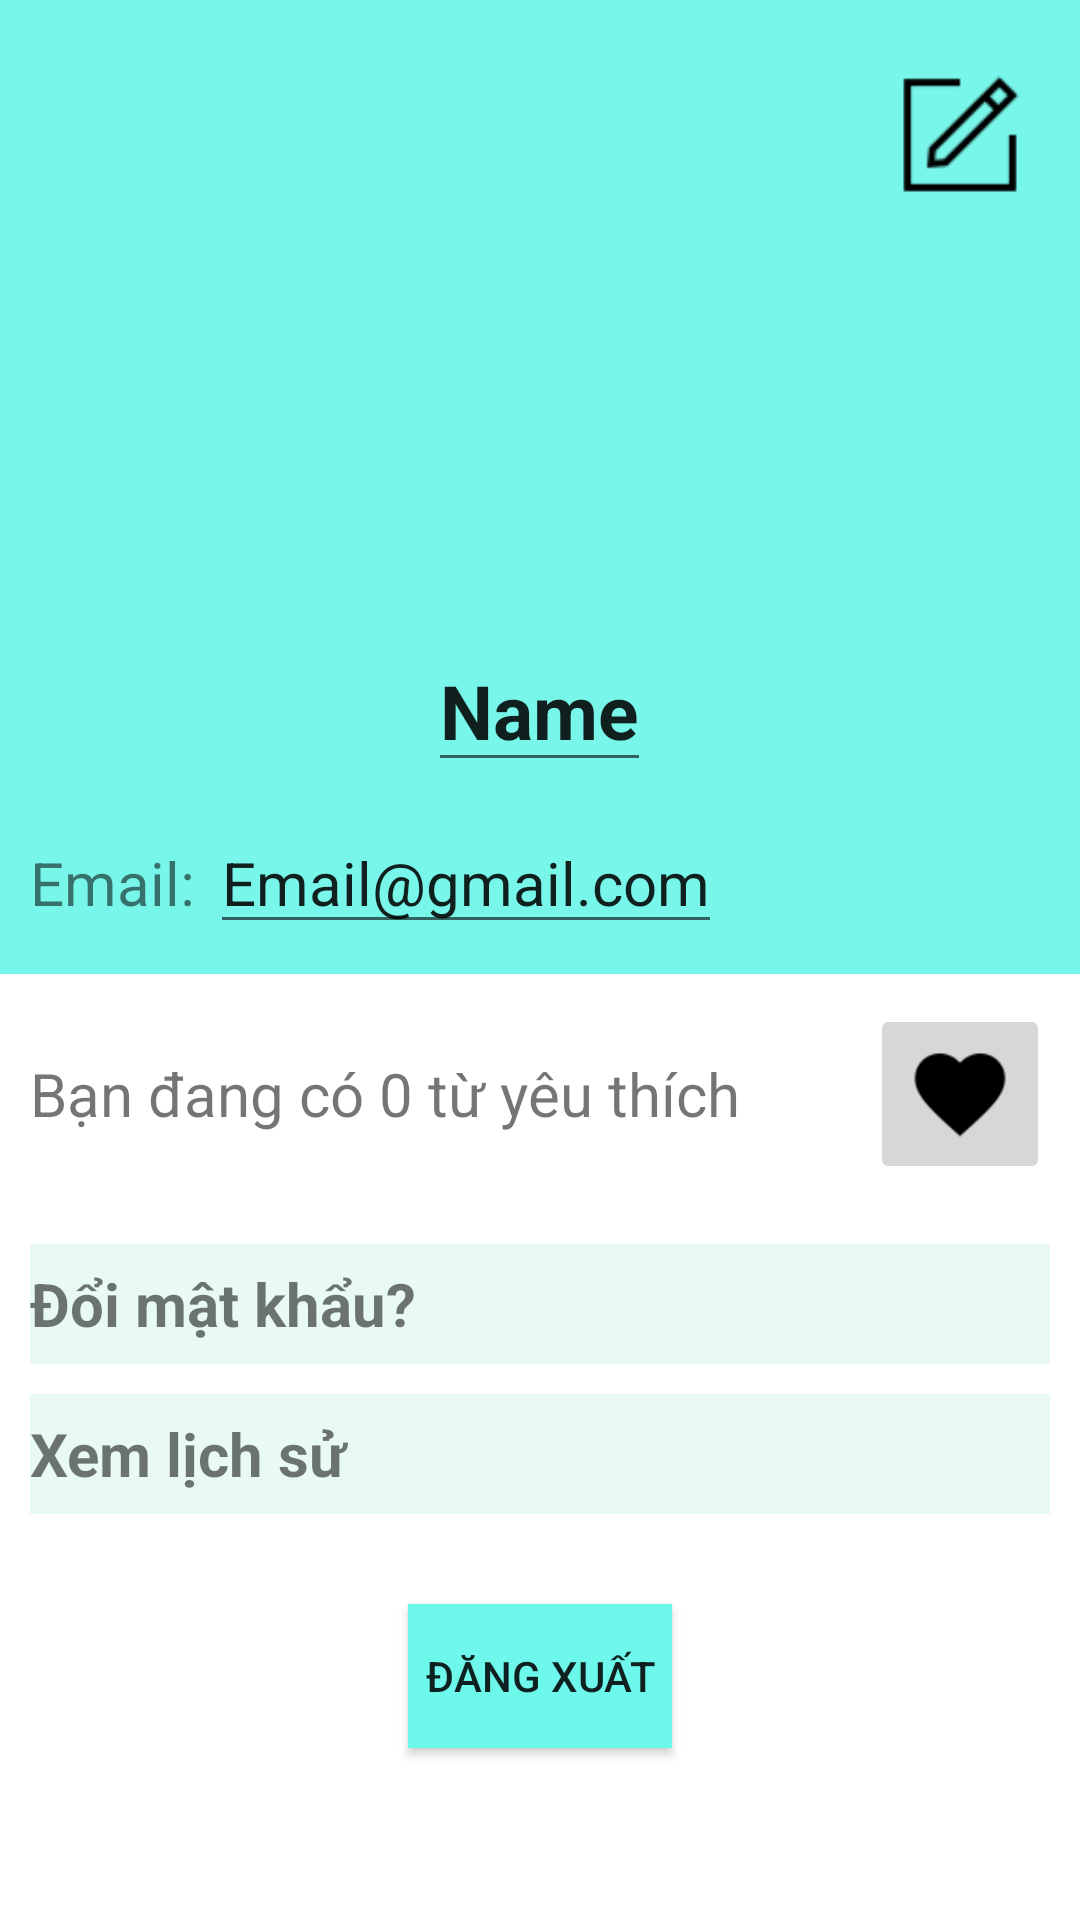

The Android layout XML behind this screen, and the referenced resources:
<!-- AndroidManifest.xml: application theme Theme.LearningEnglish -->
<!-- res/layout/fragment_information.xml -->
<?xml version="1.0" encoding="utf-8"?>
<androidx.constraintlayout.widget.ConstraintLayout xmlns:android="http://schemas.android.com/apk/res/android"
    xmlns:app="http://schemas.android.com/apk/res-auto"
    xmlns:tools="http://schemas.android.com/tools"
    android:layout_width="match_parent"
    android:layout_height="match_parent"
    tools:context=".ui.information.InformationFragment">

    <LinearLayout
        android:id="@+id/linearLayout1"
        android:layout_width="match_parent"
        android:layout_height="wrap_content"
        android:background="#78F6EA"
        android:orientation="vertical"
        app:layout_constraintEnd_toEndOf="parent"
        app:layout_constraintStart_toStartOf="parent"
        app:layout_constraintTop_toTopOf="parent">

        <LinearLayout
            android:layout_width="match_parent"
            android:layout_height="wrap_content"
            android:orientation="horizontal"
            android:layout_marginTop="10dp"
            android:layout_marginBottom="10dp">

            <View
                android:layout_width="0dp"
                android:layout_height="0dp"
                android:layout_weight="1"/>

            <ImageButton
                android:id="@+id/btnCancel"
                android:layout_width="80dp"
                android:layout_height="50dp"
                android:layout_marginStart="10dp"
                android:layout_marginTop="10dp"
                android:background="#78F6EA"
                android:scaleType="fitCenter"
                android:src="@drawable/baseline_cancel_icon"
                android:visibility="gone"
                />

            <ImageButton
                android:id="@+id/btnEdit"
                android:layout_width="80dp"
                android:layout_height="50dp"
                android:layout_marginStart="10dp"
                android:layout_marginTop="10dp"
                android:background="#78F6EA"
                android:scaleType="fitCenter"
                android:src="@drawable/edit_icon"


                />
        </LinearLayout>


        <ImageView
            android:id="@+id/avatarImageView"
            android:layout_width="120dp"
            android:layout_height="120dp"
            android:layout_gravity="center"
            android:src="@drawable/baseline_account_circle_24" />

        <EditText
                android:id="@+id/edtName"
            android:layout_width="wrap_content"
            android:layout_height="wrap_content"
            android:layout_gravity="center"
            android:layout_marginTop="10dp"
            android:focusable="false"

            android:text="Name"
            android:textSize="25sp"
            android:textStyle="bold" />

        <LinearLayout
            android:layout_width="match_parent"
            android:layout_height="wrap_content"
            android:layout_marginTop="10dp"
            android:layout_marginBottom="10dp"
            android:orientation="horizontal">

            <TextView
                android:layout_width="wrap_content"
                android:layout_height="wrap_content"
                android:layout_marginStart="10dp"
                android:text="Email: "
                android:textSize="20sp" />

            <EditText
                android:id="@+id/edtEmail"
                android:layout_width="wrap_content"
                android:layout_height="wrap_content"
                android:text="Email@gmail.com"
                android:textSize="20sp"
                android:focusable="false"/>
        </LinearLayout>
    </LinearLayout>

    <LinearLayout
        android:layout_width="match_parent"
        android:layout_height="wrap_content"
        android:layout_marginStart="0dp"
        android:layout_marginTop="0dp"
        android:layout_marginEnd="0dp"
        android:layout_marginBottom="10dp"
        android:orientation="vertical"

        app:layout_constraintEnd_toEndOf="parent"
        app:layout_constraintStart_toStartOf="parent"
        app:layout_constraintTop_toBottomOf="@+id/linearLayout1"
        >

        <LinearLayout
            android:layout_width="match_parent"
            android:layout_height="wrap_content"
            android:orientation="horizontal"
            android:layout_marginTop="10dp"
            android:layout_marginBottom="10dp">

            <TextView
                android:id="@+id/txt_num_fav"
                android:layout_width="0dp"
                android:layout_height="wrap_content"
                android:layout_weight="1"
                android:text="Bạn đang có 0 từ yêu thích"
                android:layout_gravity="center"
                android:textSize="20sp"
                android:layout_marginStart="10dp"/>

            <ImageButton
                android:id="@+id/btn_Favorite"
                android:layout_width="60dp"
                android:layout_height="60dp"
                android:src="@drawable/favorite_icon_true"
                android:layout_gravity="end"
                android:layout_marginEnd="10dp"
                android:scaleType="fitCenter"
                />
        </LinearLayout>

        <TextView
            android:id="@+id/btnChangePassword"
            android:layout_width="match_parent"
            android:layout_height="40dp"
            android:focusable="true"
            android:text="Đổi mật khẩu?"
            android:textSize="20sp"
            android:textStyle="bold"
            android:gravity="center_vertical"
            android:background="#E9FAF6"
            android:layout_gravity="center"
            android:layout_marginTop="10dp"
            android:layout_marginStart="10dp"
            android:layout_marginEnd="10dp"
            android:clickable="true"
            />

        <TextView
            android:id="@+id/btnHistory"
            android:layout_width="match_parent"
            android:layout_height="40dp"
            android:focusable="true"
            android:text="Xem lịch sử"
            android:textSize="20sp"
            android:textStyle="bold"
            android:gravity="center_vertical"
            android:background="#E9FAF6"
            android:layout_gravity="center"
            android:layout_marginTop="10dp"
            android:layout_marginStart="10dp"
            android:layout_marginEnd="10dp"
            android:clickable="true"
            />


        <Button
            android:id="@+id/btnLogout"
            android:layout_width="wrap_content"
            android:layout_height="wrap_content"
            android:text="ĐĂNG XUẤT"
            android:background="#6DF8EB"
            android:layout_gravity="center"
            android:layout_marginTop="30dp"
            android:layout_marginBottom="50dp"
            />


    </LinearLayout>


</androidx.constraintlayout.widget.ConstraintLayout>
<!-- resources referenced by this layout -->
<resources>
  <!-- drawable edit_icon: png bitmap (drawable, 635 bytes) -->
  <!-- drawable favorite_icon_true: png bitmap (drawable, 852 bytes) -->
  <style name="Theme.LearningEnglish" parent="Theme.MaterialComponents.DayNight.DarkActionBar">
          
          <item name="colorPrimary">@color/purple_500</item>
          <item name="colorPrimaryVariant">@color/purple_700</item>
          <item name="colorOnPrimary">@color/white</item>
          
          <item name="colorSecondary">@color/teal_200</item>
          <item name="colorSecondaryVariant">@color/teal_700</item>
          <item name="colorOnSecondary">@color/black</item>
          
          <item name="android:statusBarColor">?attr/colorPrimaryVariant</item>
          
      </style>
  <!-- not gathered from this repository: default colours our renderer supplied (Android Studio template values) -->
  <color name="purple_500">#FF6200EE</color>
  <color name="purple_700">#FF3700B3</color>
  <color name="teal_200">#FF03DAC5</color>
  <color name="teal_700">#FF018786</color>
  <color name="black">#FF000000</color>
  <color name="white">#FFFFFFFF</color>
</resources>
